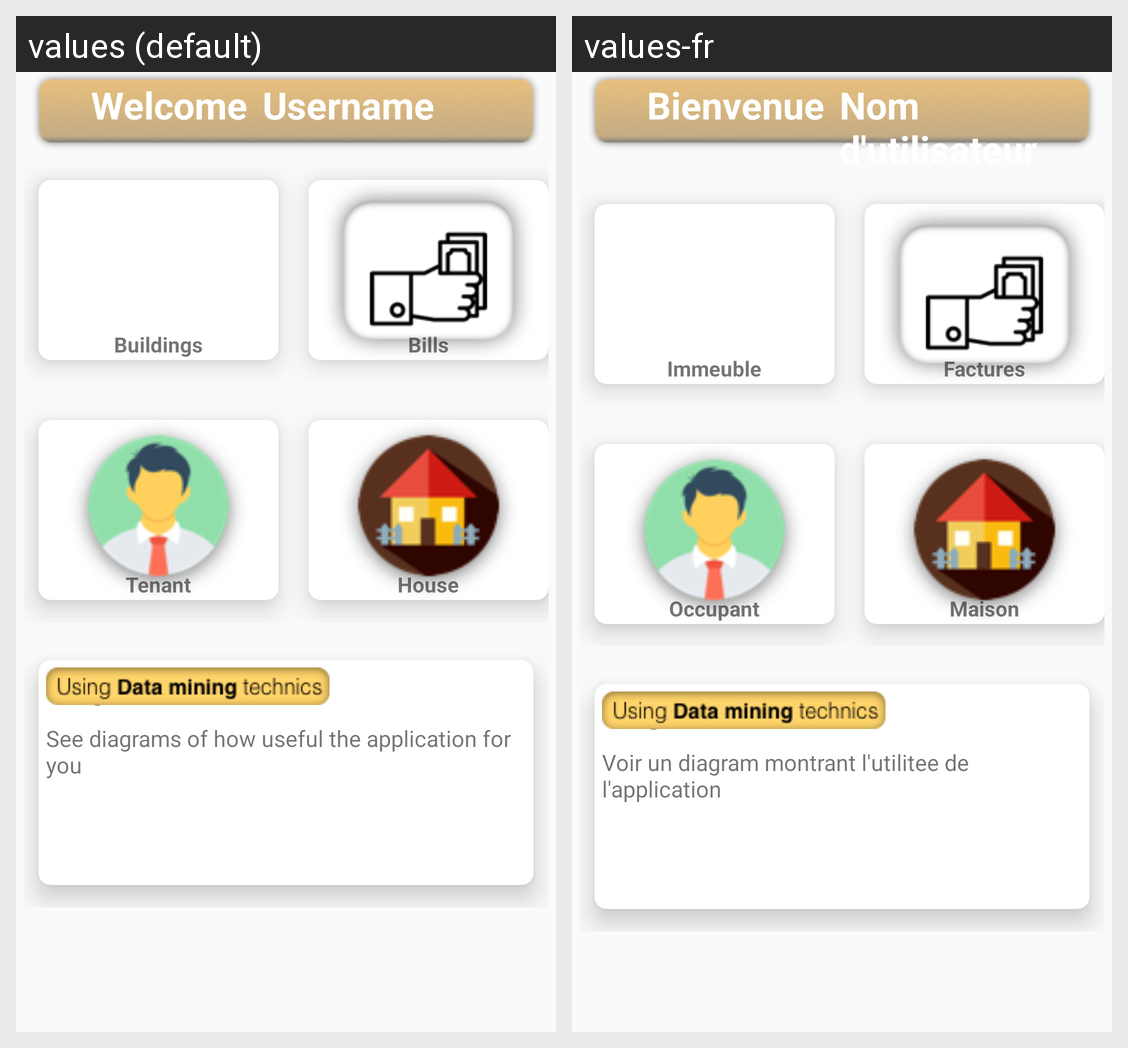

Translations of the strings shown on this Android screen, per locale in the grid:
Android screen res/layout/owner_dashboard.xml rendered under 2 locales, left to right: values (default), values-fr. Device: Nexus 5 (rendered at 1080×1920; each locale shown at half size, 540×960, under a caption strip naming it); theme AppTheme.
Strings drawn on this screen, with the default value and each locale's value (text and hints the layout hard-codes, and strings that could not be matched under every locale, appear in the picture but are not listed):

welcome
  values: Welcome
  values-fr: Bienvenue

username
  values: Username
  values-fr: Nom d'utilisateur

buildings
  values: Buildings
  values-fr: Immeuble

bills
  values: Bills
  values-fr: Factures

tenant
  values: Tenant
  values-fr: Occupant

house
  values: House
  values-fr: Maison

diagrams
  values: Diagrams
  values-fr: Diagramme

para
  values: See diagrams of how useful the application for you
  values-fr: Voir un diagram montrant l'utilitee de l'application
